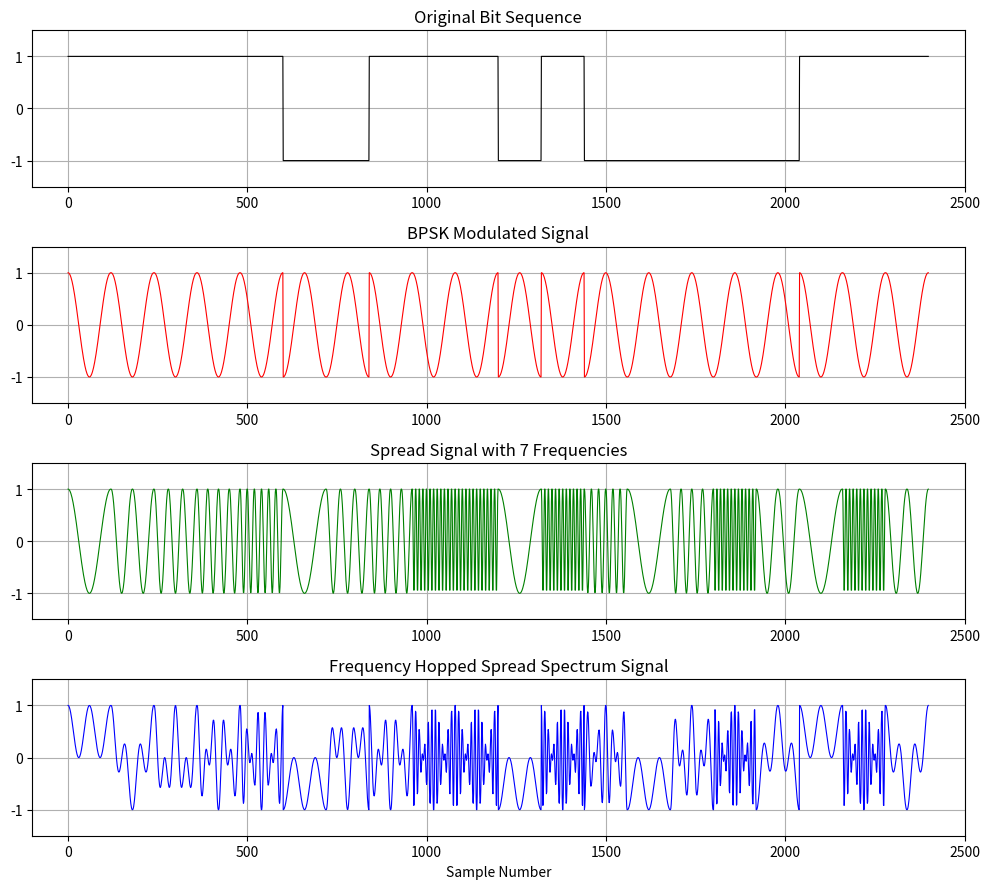

The matplotlib source for this figure:
import numpy as np
import matplotlib.pyplot as plt

# ------------------------------------------------------------
# Frequency Hopped Spread Spectrum (FHSS) with BPSK
# ------------------------------------------------------------
np.random.seed(42)
NBITS = 20          # number of bits / hops
N = 120             # samples per bit


def gray(x):
    """Binary to Gray code."""
    return x ^ (x >> 1)
# 1. Random hopping codes (values 1..7)
cp = np.random.randint(1, 8, NBITS)

# Manual: odd positions (1st, 3rd, ...) keep cp,
#         even positions (2nd, 4th, ...) are Gray coded.
# For values 1..7 the Gray code stays in 1..7, so no remapping is needed.
dualcode = cp.copy()
dualcode[1::2] = gray(cp[1::2])

# 2. Random data bits
s = np.random.randint(0, 2, NBITS)

# 3. BPSK modulation: 1 carrier cycle per bit
t = np.linspace(0, 2 * np.pi, N)
signal = np.repeat(2 * s - 1, N)               # NRZ data, +1 / -1
carrier = np.tile(np.cos(t), NBITS)
bpsk_sig = signal * carrier

# 4. Seven carriers (points per cycle -> cycles per bit)
#    5 pts -> 24, 10 -> 12, 20 -> 6, 30 -> 4, 40 -> 3, 60 -> 2, 120 -> 1
pts = [5, 10, 20, 30, 40, 60, 120]
carriers = [np.tile(np.cos(np.linspace(0, 2 * np.pi, p)), N // p) for p in pts]

# 5. Spread signal: one carrier per bit, chosen by the hopping code
spread_signal = np.concatenate([carriers[c - 1] for c in dualcode])

# 6. Frequency hopped signal
freq_hopped_sig = bpsk_sig * spread_signal

# 7. Plots

plt.figure(figsize=(10, 9))

plt.subplot(4, 1, 1)
plt.plot(signal, color='black', linewidth=0.8)
plt.title("Original Bit Sequence")
plt.xlim(-100, 2500)
plt.ylim(-1.5, 1.5)
plt.grid(True)

plt.subplot(4, 1, 2)
plt.plot(bpsk_sig, color='red', linewidth=0.8)
plt.title("BPSK Modulated Signal")
plt.xlim(-100, 2500)
plt.ylim(-1.5, 1.5)
plt.grid(True)

plt.subplot(4, 1, 3)
plt.plot(spread_signal, color='green', linewidth=0.8)
plt.title("Spread Signal with 7 Frequencies")
plt.xlim(-100, 2500)
plt.ylim(-1.5, 1.5)
plt.grid(True)

plt.subplot(4, 1, 4)
plt.plot(freq_hopped_sig, color='blue', linewidth=0.8)
plt.title("Frequency Hopped Spread Spectrum Signal")
plt.xlim(-100, 2500)
plt.ylim(-1.5, 1.5)
plt.xlabel("Sample Number")
plt.grid(True)

plt.tight_layout()
plt.show()

print("Original bits   :", s)
# print("Random codes cp :", cp)
print("Hopping sequence:", dualcode)
